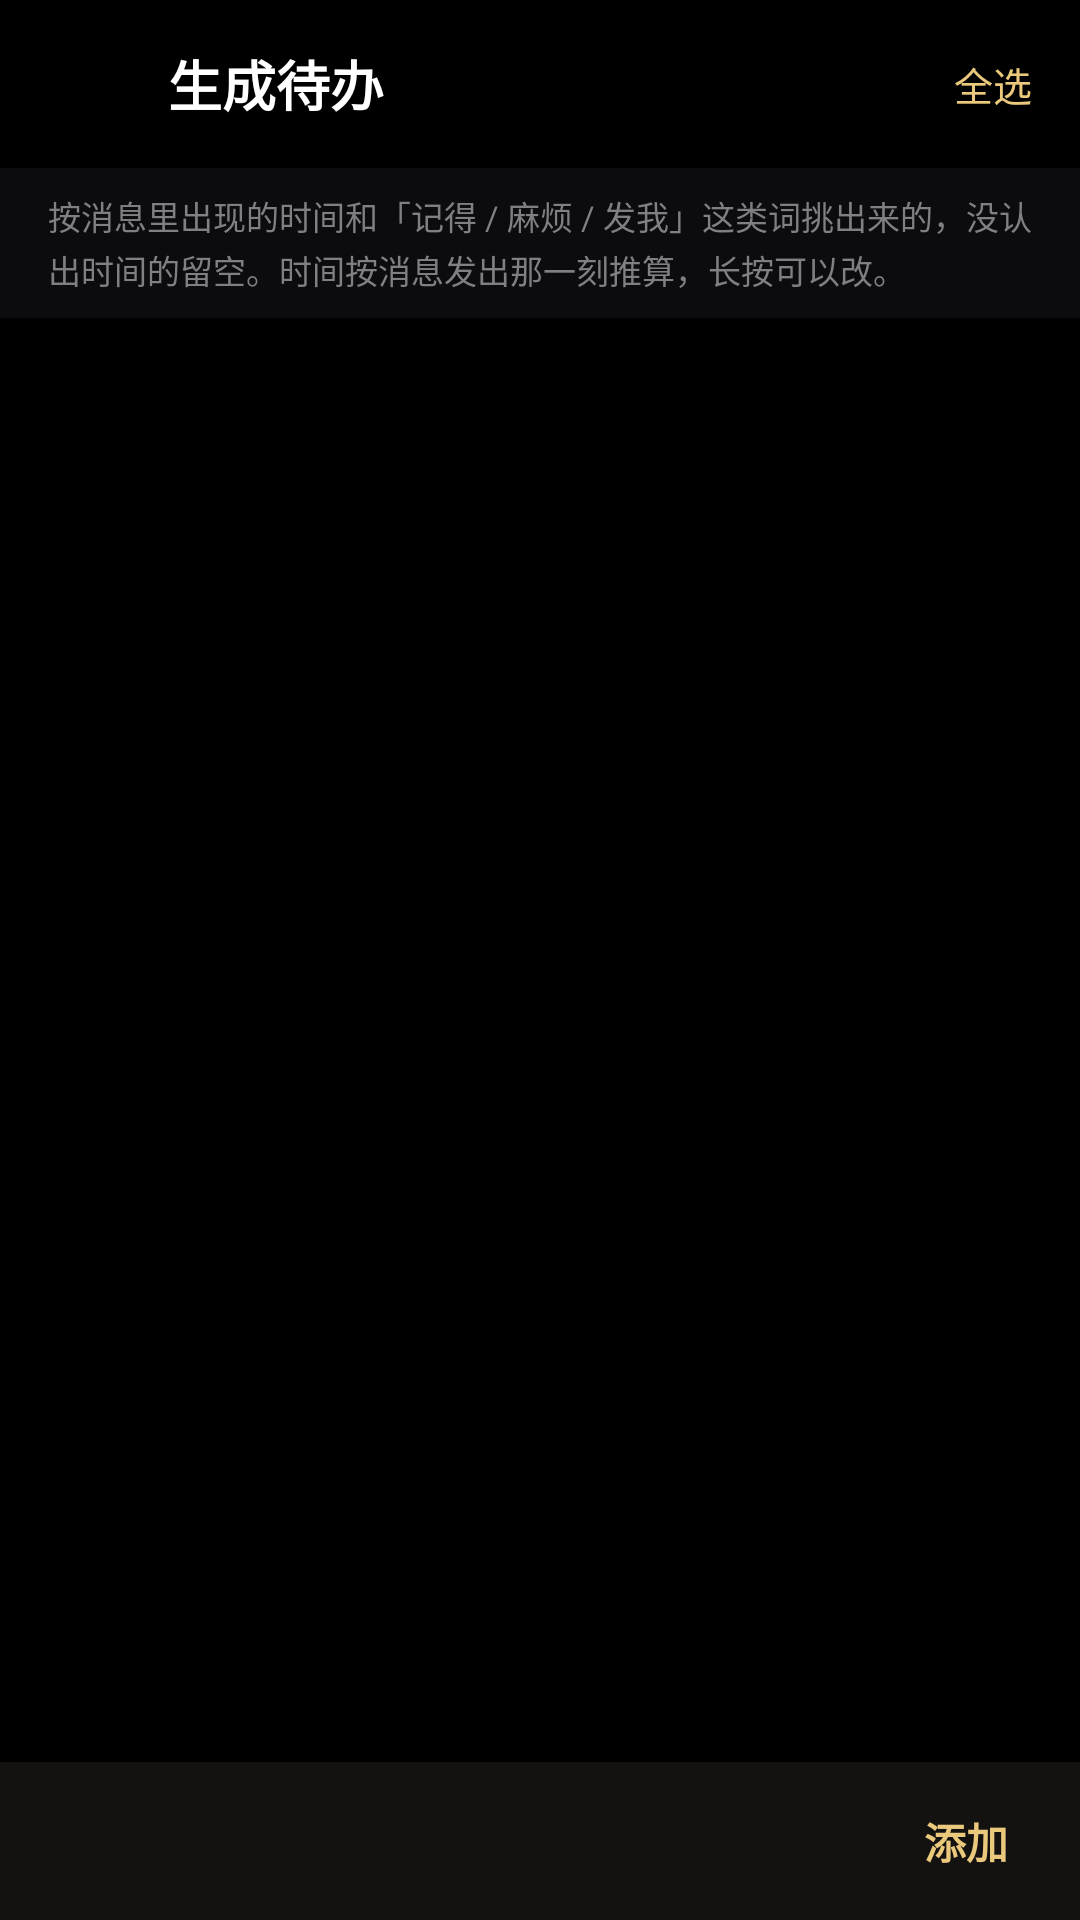

Reconstruct the res/layout file that produces this screen, plus the resources it refers to.
<!-- AndroidManifest.xml: application theme Theme.WxMsgLog -->
<!-- res/layout/activity_todo_pick.xml -->
<?xml version="1.0" encoding="utf-8"?>
<LinearLayout xmlns:android="http://schemas.android.com/apk/res/android"
    android:id="@+id/root"
    android:layout_width="match_parent"
    android:layout_height="match_parent"
    android:background="@color/bg"
    android:orientation="vertical">

    <LinearLayout
        android:id="@+id/appBar"
        android:layout_width="match_parent"
        android:layout_height="wrap_content"
        android:background="@color/appbar"
        android:gravity="center_vertical"
        android:orientation="horizontal">

        <ImageButton
            android:id="@+id/btnBack"
            android:layout_width="48dp"
            android:layout_height="48dp"
            android:layout_marginStart="4dp"
            android:background="?attr/selectableItemBackgroundBorderless"
            android:contentDescription="@string/cd_back"
            android:scaleType="centerInside"
            android:src="@drawable/ic_back" />

        <TextView
            android:layout_width="0dp"
            android:layout_height="56dp"
            android:layout_weight="1"
            android:gravity="center_vertical"
            android:paddingStart="4dp"
            android:paddingEnd="8dp"
            android:text="@string/pick_title"
            android:textColor="#FFFFFFFF"
            android:textSize="18sp"
            android:textStyle="bold" />

        <TextView
            android:id="@+id/btnPickAi"
            android:layout_width="wrap_content"
            android:layout_height="wrap_content"
            android:background="?attr/selectableItemBackground"
            android:paddingStart="10dp"
            android:paddingTop="8dp"
            android:paddingEnd="10dp"
            android:paddingBottom="8dp"
            android:text="@string/pick_ai"
            android:textColor="@color/primary"
            android:textSize="13sp"
            android:visibility="gone" />

        <TextView
            android:id="@+id/btnPickAll"
            android:layout_width="wrap_content"
            android:layout_height="wrap_content"
            android:background="?attr/selectableItemBackground"
            android:paddingStart="12dp"
            android:paddingTop="8dp"
            android:paddingEnd="16dp"
            android:paddingBottom="8dp"
            android:text="@string/pick_all"
            android:textColor="@color/primary"
            android:textSize="13sp" />
    </LinearLayout>

    <TextView
        android:id="@+id/tvPickHint"
        android:layout_width="match_parent"
        android:layout_height="wrap_content"
        android:background="@color/card_bg"
        android:lineSpacingExtra="2dp"
        android:paddingStart="16dp"
        android:paddingTop="8dp"
        android:paddingEnd="16dp"
        android:paddingBottom="8dp"
        android:text="@string/pick_hint"
        android:textColor="@color/hint"
        android:textSize="11sp" />

    <FrameLayout
        android:layout_width="match_parent"
        android:layout_height="0dp"
        android:layout_weight="1">

        <androidx.recyclerview.widget.RecyclerView
            android:id="@+id/rvCand"
            android:layout_width="match_parent"
            android:layout_height="match_parent"
            android:clipToPadding="false"
            android:paddingBottom="16dp"
            android:scrollbars="none" />

        <TextView
            android:id="@+id/tvPickEmpty"
            android:layout_width="match_parent"
            android:layout_height="wrap_content"
            android:layout_gravity="center"
            android:gravity="center"
            android:lineSpacingExtra="4dp"
            android:paddingStart="40dp"
            android:paddingEnd="40dp"
            android:text="@string/pick_empty"
            android:textColor="@color/hint"
            android:textSize="13sp"
            android:visibility="gone" />
    </FrameLayout>

    <LinearLayout
        android:id="@+id/pickBottom"
        android:layout_width="match_parent"
        android:layout_height="wrap_content"
        android:background="@color/sel_bar_bg"
        android:gravity="center_vertical"
        android:orientation="horizontal"
        android:paddingStart="16dp"
        android:paddingTop="8dp"
        android:paddingEnd="8dp"
        android:paddingBottom="8dp">

        <TextView
            android:id="@+id/tvPickCount"
            android:layout_width="0dp"
            android:layout_height="wrap_content"
            android:layout_weight="1"
            android:textColor="@color/text_secondary"
            android:textSize="13sp" />

        <TextView
            android:id="@+id/btnPickAdd"
            android:layout_width="wrap_content"
            android:layout_height="wrap_content"
            android:background="?attr/selectableItemBackground"
            android:paddingStart="16dp"
            android:paddingTop="8dp"
            android:paddingEnd="16dp"
            android:paddingBottom="8dp"
            android:text="@string/pick_add"
            android:textColor="@color/primary"
            android:textSize="14sp"
            android:textStyle="bold" />
    </LinearLayout>

</LinearLayout>
<!-- resources referenced by this layout -->
<resources>
  <color name="appbar">#FF000000</color>
  <color name="bg">#FF000000</color>
  <color name="card_bg">#FF0C0C0E</color>
  <color name="hint">#FF7F7F84</color>
  <color name="primary">#FFEAC97C</color>
  <color name="sel_bar_bg">#FF141210</color>
  <color name="text_secondary">#FF9E9E9E</color>
  <string name="cd_back">返回</string>
  <string name="pick_add">添加</string>
  <string name="pick_ai">AI 补漏</string>
  <string name="pick_all">全选</string>
  <string name="pick_empty">这些消息里没找到像待办的内容。\n点这里把它们拼成一条，自己改。</string>
  <string name="pick_hint">按消息里出现的时间和「记得 / 麻烦 / 发我」这类词挑出来的，没认出时间的留空。时间按消息发出那一刻推算，长按可以改。</string>
  <string name="pick_title">生成待办</string>
  <style name="Theme.WxMsgLog" parent="Theme.AppCompat.NoActionBar">
          <item name="colorPrimary">@color/primary</item>
          <item name="colorPrimaryDark">@color/bg</item>
          <item name="colorAccent">@color/accent</item>
  
          
          <item name="colorButtonNormal">@color/btn_bg</item>
          <item name="colorControlNormal">@color/text_secondary</item>
          <item name="colorControlActivated">@color/primary</item>
          <item name="colorControlHighlight">#33FFFFFF</item>
  
          
          <item name="android:windowBackground">@color/bg</item>
          <item name="android:colorBackground">@color/bg</item>
          <item name="android:textColorPrimary">@color/text_primary</item>
          <item name="android:textColorSecondary">@color/text_secondary</item>
          <item name="android:textColorHint">@color/hint</item>
  
          
          <item name="android:statusBarColor">@android:color/transparent</item>
          <item name="android:navigationBarColor">@android:color/transparent</item>
          <item name="android:windowLightStatusBar">false</item>
          <item name="android:windowLightNavigationBar">false</item>
  
          <item name="android:windowLayoutInDisplayCutoutMode">shortEdges</item>
  
          
          <item name="alertDialogTheme">@style/Theme.WxMsgLog.Dialog</item>
      </style>
  <color name="accent">#FFEAC97C</color>
  <color name="btn_bg">#FF1B1B1F</color>
  <color name="text_primary">#FFEDEDED</color>
  <style name="Theme.WxMsgLog.Dialog" parent="Theme.AppCompat.Dialog.Alert">
          <item name="colorAccent">@color/accent</item>
          <item name="colorControlActivated">@color/primary</item>
          <item name="android:textColorPrimary">@color/text_primary</item>
          <item name="android:textColorSecondary">@color/text_secondary</item>
          <item name="android:textColorHint">@color/hint</item>
          <item name="android:windowBackground">@drawable/bg_dialog</item>
          <item name="android:colorBackground">@color/card_bg</item>
      </style>
  <!-- drawable bg_dialog (drawable) -->
  <?xml version="1.0" encoding="utf-8"?>
  <layer-list xmlns:android="http://schemas.android.com/apk/res/android">
      <item
          android:bottom="24dp"
          android:left="16dp"
          android:right="16dp"
          android:top="24dp">
          <shape android:shape="rectangle">
              <solid android:color="@color/card_bg" />
              <corners android:radius="16dp" />
              <stroke
                  android:width="0.5dp"
                  android:color="@color/divider" />
          </shape>
      </item>
  </layer-list>
  <color name="divider">#1FFFFFFF</color>
</resources>
